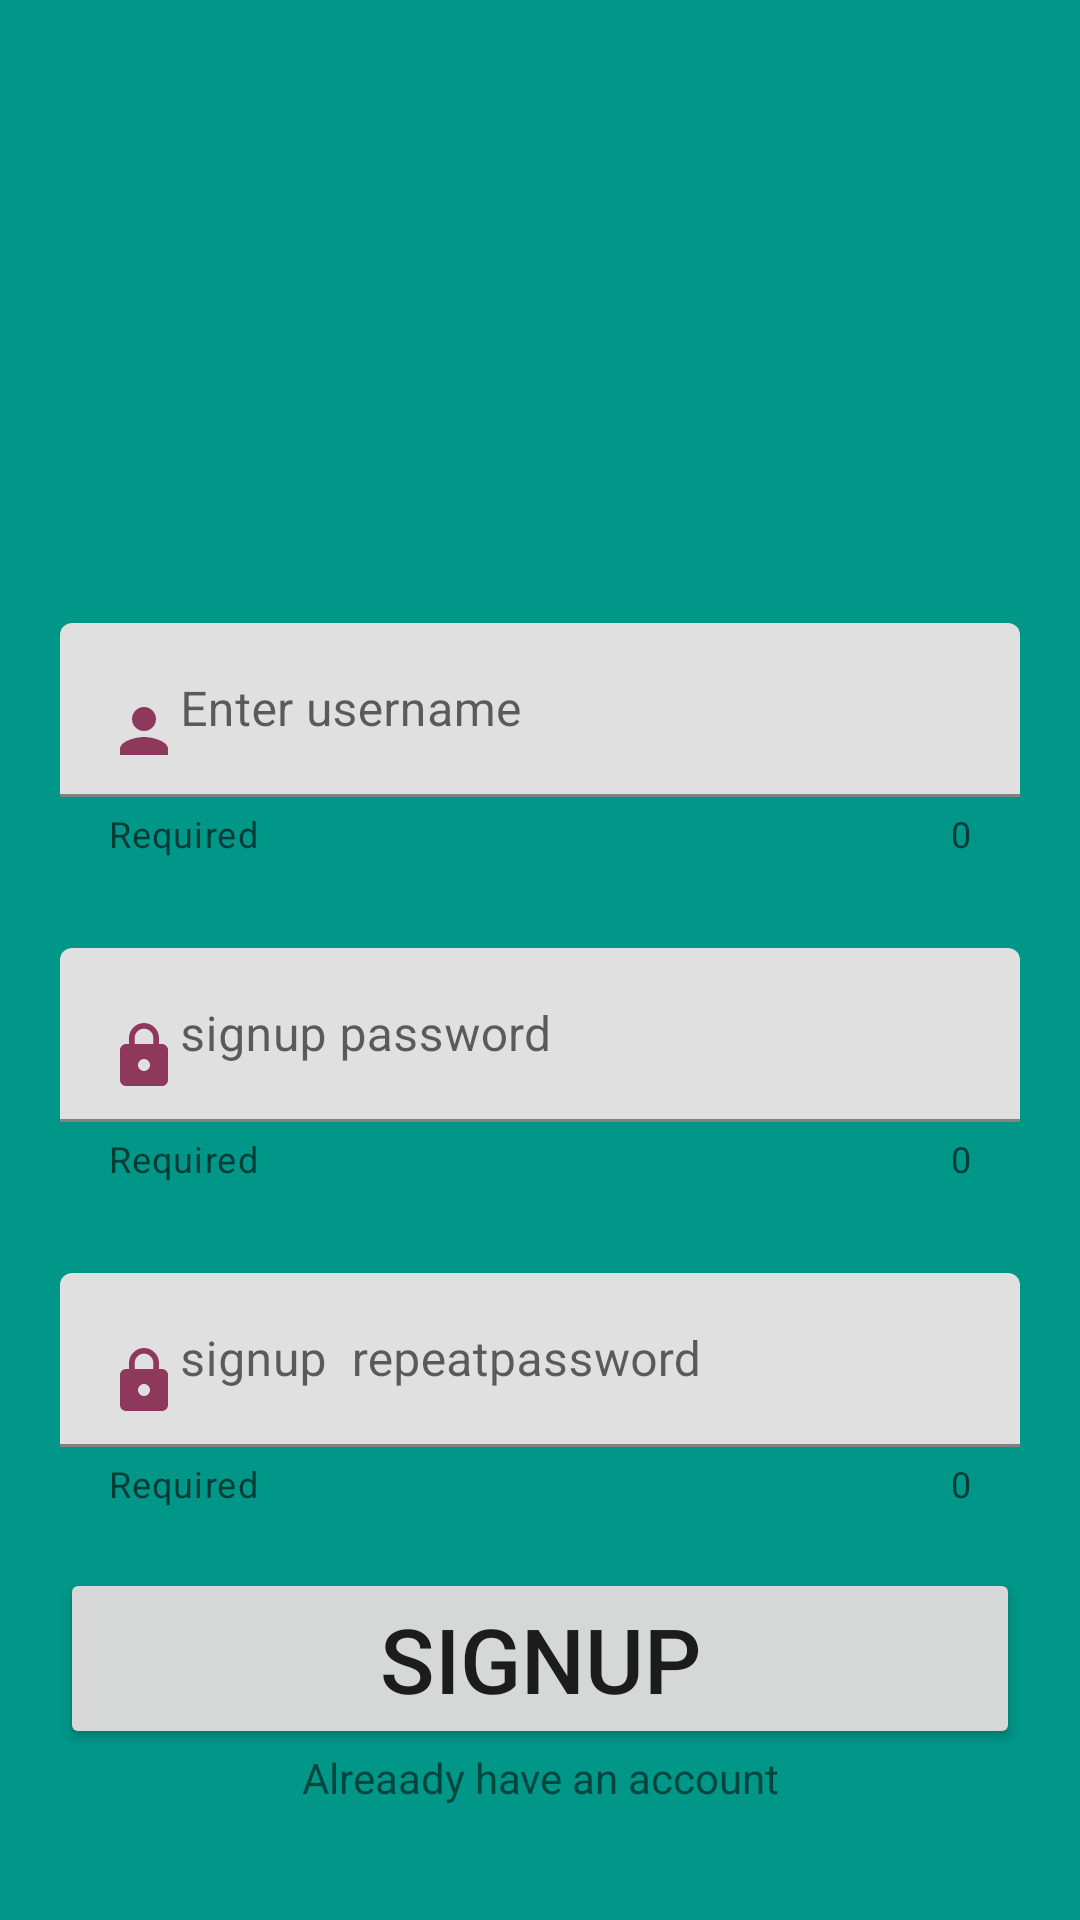

This screen was rendered from an Android layout file. Write that file and the resources it references.
<!-- AndroidManifest.xml: application theme Theme.NewCatalogApp -->
<!-- res/layout/activity_signup.xml -->
<?xml version="1.0" encoding="utf-8"?>
<LinearLayout xmlns:android="http://schemas.android.com/apk/res/android"
    xmlns:app="http://schemas.android.com/apk/res-auto"
    xmlns:tools="http://schemas.android.com/tools"
    android:layout_width="match_parent"
    android:orientation="vertical"
    android:gravity="center"
    android:padding="20dp"
    android:layout_height="match_parent"
    android:background="#009688"
    tools:context=".MainActivity">

    <ImageView
        android:id="@+id/imageview"
        android:layout_width="150dp"
        android:layout_height="150dp"
        android:src="@drawable/ico">

    </ImageView>





    <com.google.android.material.textfield.TextInputLayout
        android:layout_width="match_parent"
        android:layout_marginTop="20dp"
        app:counterEnabled="true"
        app:helperTextEnabled="true"
        app:helperText="Required"
        android:layout_height="wrap_content">

        <com.google.android.material.textfield.TextInputEditText
            android:layout_width="match_parent"
            android:id="@+id/Loginusername"
            android:layout_height="wrap_content"
            android:drawableStart="@drawable/person"

            android:hint="Enter username" />
    </com.google.android.material.textfield.TextInputLayout>


    <com.google.android.material.textfield.TextInputLayout
        android:layout_width="match_parent"
        app:counterEnabled="true"
        app:helperTextEnabled="true"
        app:helperText="Required"
        android:layout_marginTop="30dp"

        android:layout_height="wrap_content">

        <com.google.android.material.textfield.TextInputEditText
            android:id="@+id/signuppassword"
            android:layout_width="match_parent"
            android:layout_height="wrap_content"
            android:drawableStart="@drawable/lock"
            android:hint="signup password" />
    </com.google.android.material.textfield.TextInputLayout>
    <com.google.android.material.textfield.TextInputLayout
        android:layout_width="match_parent"
        app:counterEnabled="true"
        app:helperTextEnabled="true"
        app:helperText="Required"
        android:layout_marginTop="30dp"

        android:layout_height="wrap_content">

        <com.google.android.material.textfield.TextInputEditText
            android:id="@+id/signuprepeatpassword"
            android:layout_width="match_parent"
            android:layout_height="wrap_content"
            android:drawableStart="@drawable/lock"
            android:hint="signup  repeatpassword" />
    </com.google.android.material.textfield.TextInputLayout>

    <Button
        android:id="@+id/btnsignup"
        android:layout_marginTop="20dp"
        android:layout_width="match_parent"
        android:layout_height="wrap_content"
        android:text="Signup"
        android:textSize="30dp"
        />

    <TextView
        android:layout_width="match_parent"
        android:layout_height="wrap_content"
        android:ems="10"
        android:onClick="registed"
        android:text="Alreaady have an account"
        android:textAlignment="center"
        android:inputType="text"
        android:layout_gravity="center">

    </TextView>



</LinearLayout>
<!-- resources referenced by this layout -->
<resources>
  <!-- drawable lock (drawable) -->
  <vector android:height="24dp" android:tint="#8E395C"
      android:viewportHeight="24" android:viewportWidth="24"
      android:width="24dp" xmlns:android="http://schemas.android.com/apk/res/android">
      <path android:fillColor="@android:color/white" android:pathData="M18,8h-1L17,6c0,-2.76 -2.24,-5 -5,-5S7,3.24 7,6v2L6,8c-1.1,0 -2,0.9 -2,2v10c0,1.1 0.9,2 2,2h12c1.1,0 2,-0.9 2,-2L20,10c0,-1.1 -0.9,-2 -2,-2zM12,17c-1.1,0 -2,-0.9 -2,-2s0.9,-2 2,-2 2,0.9 2,2 -0.9,2 -2,2zM15.1,8L8.9,8L8.9,6c0,-1.71 1.39,-3.1 3.1,-3.1 1.71,0 3.1,1.39 3.1,3.1v2z"/>
  </vector>
  <!-- drawable person (drawable) -->
  <vector android:height="24dp" android:tint="#8E395C"
      android:viewportHeight="24" android:viewportWidth="24"
      android:width="24dp" xmlns:android="http://schemas.android.com/apk/res/android">
      <path android:fillColor="@android:color/white" android:pathData="M12,12c2.21,0 4,-1.79 4,-4s-1.79,-4 -4,-4 -4,1.79 -4,4 1.79,4 4,4zM12,14c-2.67,0 -8,1.34 -8,4v2h16v-2c0,-2.66 -5.33,-4 -8,-4z"/>
  </vector>
  <style name="Theme.NewCatalogApp" parent="Theme.MaterialComponents.DayNight.DarkActionBar">
          
          <item name="colorPrimary">@color/purple_500</item>
          <item name="colorPrimaryVariant">@color/purple_700</item>
          <item name="colorOnPrimary">@color/white</item>
          
          <item name="colorSecondary">@color/teal_200</item>
          <item name="colorSecondaryVariant">@color/teal_700</item>
          <item name="colorOnSecondary">@color/black</item>
          
          <item name="android:statusBarColor">?attr/colorPrimaryVariant</item>
          
      </style>
  <!-- not gathered from this repository: default colours our renderer supplied (Android Studio template values) -->
  <color name="purple_500">#FF6200EE</color>
  <color name="purple_700">#FF3700B3</color>
  <color name="teal_200">#FF03DAC5</color>
  <color name="teal_700">#FF018786</color>
  <color name="black">#FF000000</color>
  <color name="white">#FFFFFFFF</color>
</resources>
